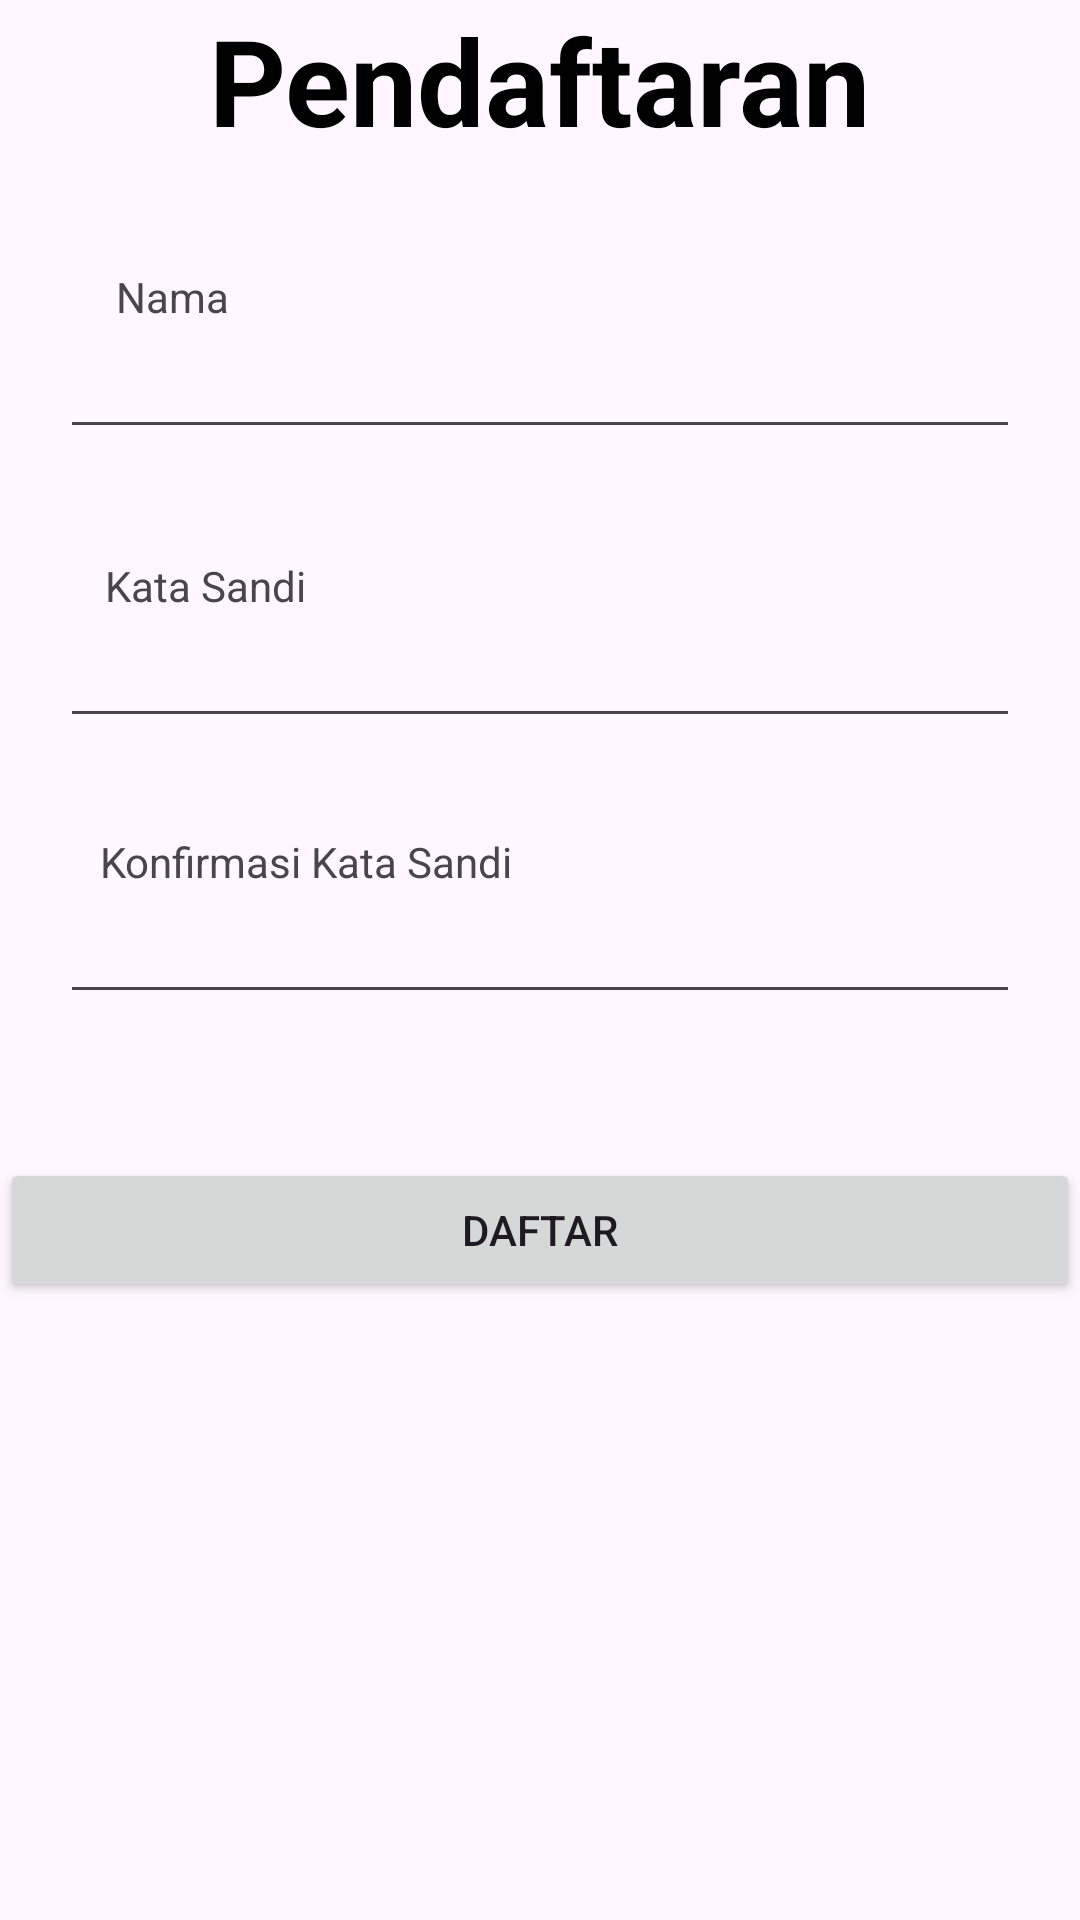

Write the Android layout XML for this screen, with the resource values it uses.
<!-- AndroidManifest.xml: application theme Theme.TugasAssynchronus -->
<!-- res/layout/activity_register.xml -->
<?xml version="1.0" encoding="utf-8"?>
<androidx.constraintlayout.widget.ConstraintLayout xmlns:android="http://schemas.android.com/apk/res/android"
    xmlns:app="http://schemas.android.com/apk/res-auto"
    xmlns:tools="http://schemas.android.com/tools"
    android:layout_width="match_parent"
    android:layout_height="match_parent"
    tools:context=".LoginActivity">

    <TextView
        android:id="@+id/textView"
        android:layout_width="wrap_content"
        android:layout_height="wrap_content"
        android:text="Pendaftaran"
        android:textColor="@color/black"
        android:textSize="40sp"
        android:textStyle="bold"
        app:layout_constraintEnd_toEndOf="parent"
        app:layout_constraintStart_toStartOf="parent"
        tools:layout_editor_absoluteY="60dp" />

    <TextView
        android:id="@+id/tv_username"
        android:layout_width="wrap_content"
        android:layout_height="wrap_content"
        android:layout_marginTop="36dp"
        android:text="Nama"
        app:layout_constraintEnd_toEndOf="parent"
        app:layout_constraintHorizontal_bias="0.12"
        app:layout_constraintStart_toStartOf="parent"
        app:layout_constraintTop_toBottomOf="@+id/textView" />

    <EditText
        android:id="@+id/edt_username"
        android:layout_width="match_parent"
        android:layout_height="wrap_content"
        android:layout_marginEnd="20dp"
        android:layout_marginStart="20dp"
        app:layout_constraintTop_toBottomOf="@+id/tv_username" />

    <TextView
        android:id="@+id/tv_password"
        android:layout_width="wrap_content"
        android:layout_height="wrap_content"
        android:layout_marginTop="36dp"
        android:text="Kata Sandi"
        app:layout_constraintEnd_toEndOf="parent"
        app:layout_constraintHorizontal_bias="0.12"
        app:layout_constraintStart_toStartOf="parent"
        app:layout_constraintTop_toBottomOf="@+id/edt_username" />

    <EditText
        android:id="@+id/edt_password"
        android:layout_width="match_parent"
        android:layout_height="wrap_content"
        android:layout_marginEnd="20dp"
        android:layout_marginStart="20dp"
        app:layout_constraintTop_toBottomOf="@+id/tv_password" />

    <TextView
        android:id="@+id/tv_confirm_password"
        android:layout_width="wrap_content"
        android:layout_height="wrap_content"
        android:layout_marginTop="128dp"
        android:text="Konfirmasi Kata Sandi"
        app:layout_constraintEnd_toEndOf="parent"
        app:layout_constraintHorizontal_bias="0.15"
        app:layout_constraintStart_toStartOf="parent"
        app:layout_constraintTop_toBottomOf="@+id/edt_username" />

    <EditText
        android:id="@+id/edt_confirm_password"
        android:layout_width="match_parent"
        android:layout_height="wrap_content"
        android:layout_marginEnd="20dp"
        android:layout_marginStart="20dp"
        app:layout_constraintTop_toBottomOf="@+id/tv_confirm_password" />

    <Button
        android:id="@+id/btn_register"
        android:layout_width="match_parent"
        android:layout_height="wrap_content"
        android:layout_marginTop="48dp"
        android:text="Daftar"
        app:layout_constraintEnd_toEndOf="parent"
        app:layout_constraintHorizontal_bias="0.0"
        app:layout_constraintStart_toStartOf="parent"
        app:layout_constraintTop_toBottomOf="@+id/edt_confirm_password" />

</androidx.constraintlayout.widget.ConstraintLayout>
<!-- resources referenced by this layout -->
<resources>
  <style name="Theme.TugasAssynchronus" parent="Base.Theme.TugasAssynchronus" />
  <style name="Base.Theme.TugasAssynchronus" parent="Theme.Material3.DayNight.NoActionBar">
          
          
      </style>
  <!-- not gathered from this repository: default colours our renderer supplied (Android Studio template values) -->
  <color name="black">#FF000000</color>
</resources>
